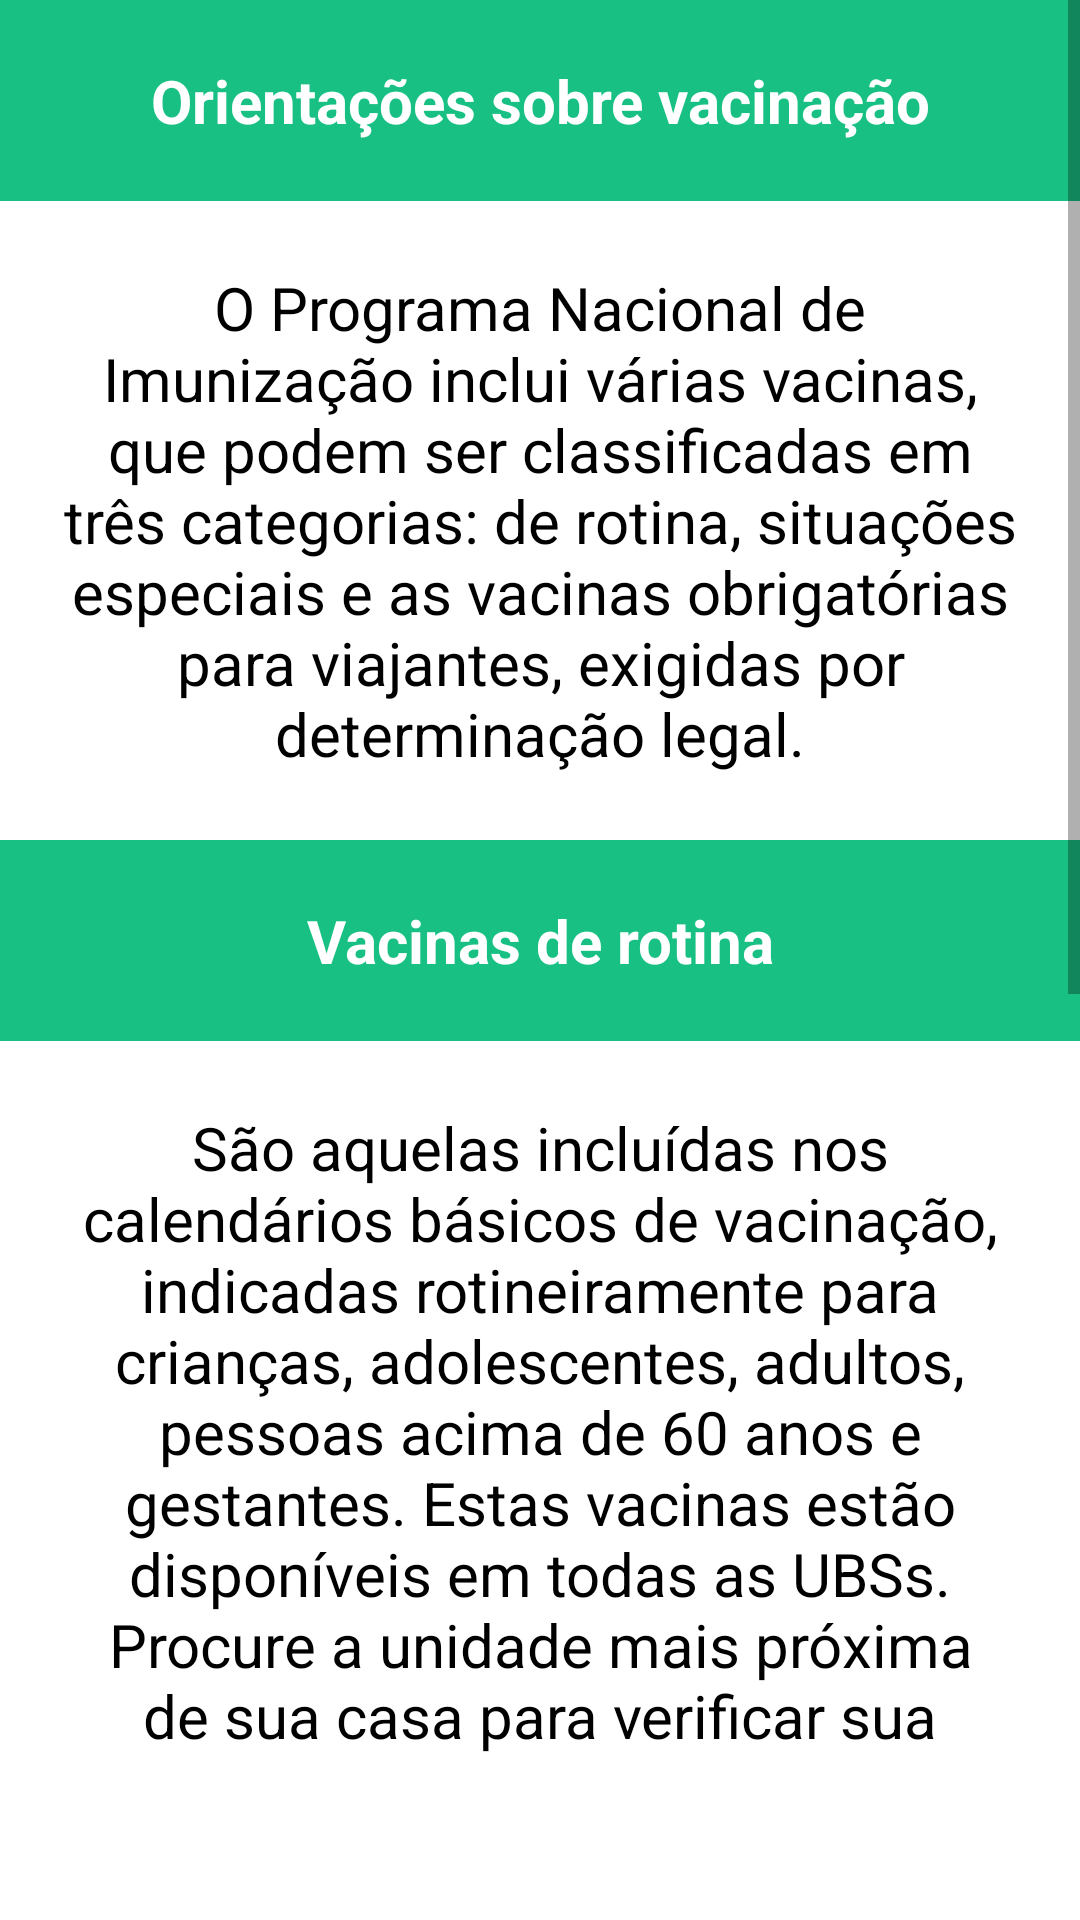

Produce the Android XML layout that renders to this screen, including the resource entries it uses.
<!-- AndroidManifest.xml: application theme Theme.InfoVacs -->
<!-- res/layout/fragment_notifications.xml -->
<?xml version="1.0" encoding="utf-8"?>
<androidx.constraintlayout.widget.ConstraintLayout xmlns:android="http://schemas.android.com/apk/res/android"
    xmlns:app="http://schemas.android.com/apk/res-auto"
    xmlns:tools="http://schemas.android.com/tools"
    android:layout_width="match_parent"
    android:layout_height="match_parent"
    tools:context=".ui.notifications.NotificationsFragment">

    <LinearLayout
        android:layout_width="match_parent"
        android:layout_height="match_parent"
        android:orientation="vertical"
        android:paddingBottom="?attr/actionBarSize"
        android:background="@color/white">

        <ScrollView
            android:layout_width="match_parent"
            android:layout_height="match_parent">

            <LinearLayout
                android:layout_width="match_parent"
                android:layout_height="match_parent"
                android:orientation="vertical">

                <TextView
                    android:layout_width="match_parent"
                    android:layout_height="wrap_content"
                    android:paddingVertical="20dp"
                    android:paddingHorizontal="20dp"
                    android:text="Orientações sobre vacinação"
                    android:textStyle="bold"
                    android:background="@color/purple_700"
                    android:textColor="@color/white"
                    android:textAlignment="center"
                    android:textSize="20dp"/>

                <TextView
                    android:layout_width="match_parent"
                    android:layout_height="wrap_content"
                    android:layout_marginVertical="20dp"
                    android:layout_marginHorizontal="20dp"
                    android:paddingVertical="2dp"
                    android:text="O Programa Nacional de Imunização inclui várias vacinas, que podem ser classificadas em três categorias: de rotina, situações especiais e as vacinas obrigatórias para viajantes, exigidas por determinação legal."
                    android:textColor="@color/black"
                    android:textAlignment="center"
                    android:textSize="20dp"/>


                <TextView
                    android:layout_width="match_parent"
                    android:layout_height="wrap_content"
                    android:paddingVertical="20dp"
                    android:paddingHorizontal="20dp"
                    android:text="Vacinas de rotina"
                    android:textStyle="bold"
                    android:background="@color/purple_700"
                    android:textColor="@color/white"
                    android:textAlignment="center"
                    android:textSize="20dp"/>

                <TextView
                    android:layout_width="match_parent"
                    android:layout_height="wrap_content"
                    android:layout_marginVertical="20dp"
                    android:layout_marginHorizontal="20dp"
                    android:paddingVertical="2dp"
                    android:text="São aquelas incluídas nos calendários básicos de vacinação, indicadas rotineiramente para crianças, adolescentes, adultos, pessoas acima de 60 anos e gestantes. Estas vacinas estão disponíveis em todas as UBSs.
Procure a unidade mais próxima de sua casa para verificar sua situação vacinal e a necessidade de vacinação."
                    android:textColor="@color/black"
                    android:textAlignment="center"
                    android:textSize="20dp"/>

                <TextView
                    android:layout_width="match_parent"
                    android:layout_height="wrap_content"
                    android:paddingVertical="20dp"
                    android:paddingHorizontal="20dp"
                    android:text="Gestantes, puérperas e lactantes"
                    android:textStyle="bold"
                    android:background="@color/purple_700"
                    android:textColor="@color/white"
                    android:textAlignment="center"
                    android:textSize="20dp"/>

                <TextView
                    android:layout_width="match_parent"
                    android:layout_height="wrap_content"
                    android:layout_marginVertical="20dp"
                    android:layout_marginHorizontal="20dp"
                    android:paddingVertical="2dp"
                    android:text="A segurança e eficácia das vacinas não foram avaliadas nos grupos de gestantes, puérperas e lactantes. Para as mulheres, pertencentes a um dos grupos prioritários, que se apresentem nestas condições, a vacinação poderá ser realizada após avaliação cautelosa dos riscos e benefícios e com decisão compartilhada, entre a mulher e o médico prescritor."
                    android:textColor="@color/black"
                    android:textAlignment="center"
                    android:textSize="20dp"/>

            </LinearLayout>

        </ScrollView>

    </LinearLayout>

</androidx.constraintlayout.widget.ConstraintLayout>
<!-- resources referenced by this layout -->
<resources>
  <color name="black">#FF000000</color>
  <color name="purple_700">#FF18C083</color>
  <color name="white">#FFFFFFFF</color>
  <style name="Theme.InfoVacs" parent="Theme.MaterialComponents.DayNight.DarkActionBar">
          
          <item name="colorPrimary">@color/purple_500</item>
          <item name="colorPrimaryVariant">@color/purple_700</item>
          <item name="colorOnPrimary">@color/white</item>
          
          <item name="colorSecondary">@color/teal_200</item>
          <item name="colorSecondaryVariant">@color/teal_700</item>
          <item name="colorOnSecondary">@color/black</item>
          
          <item name="android:statusBarColor" tools:targetApi="l">?attr/colorPrimaryVariant</item>
          
      </style>
  <color name="purple_500">#FF309C74</color>
  <color name="teal_200">#FFBF9599</color>
  <color name="teal_700">#FFD96873</color>
</resources>
